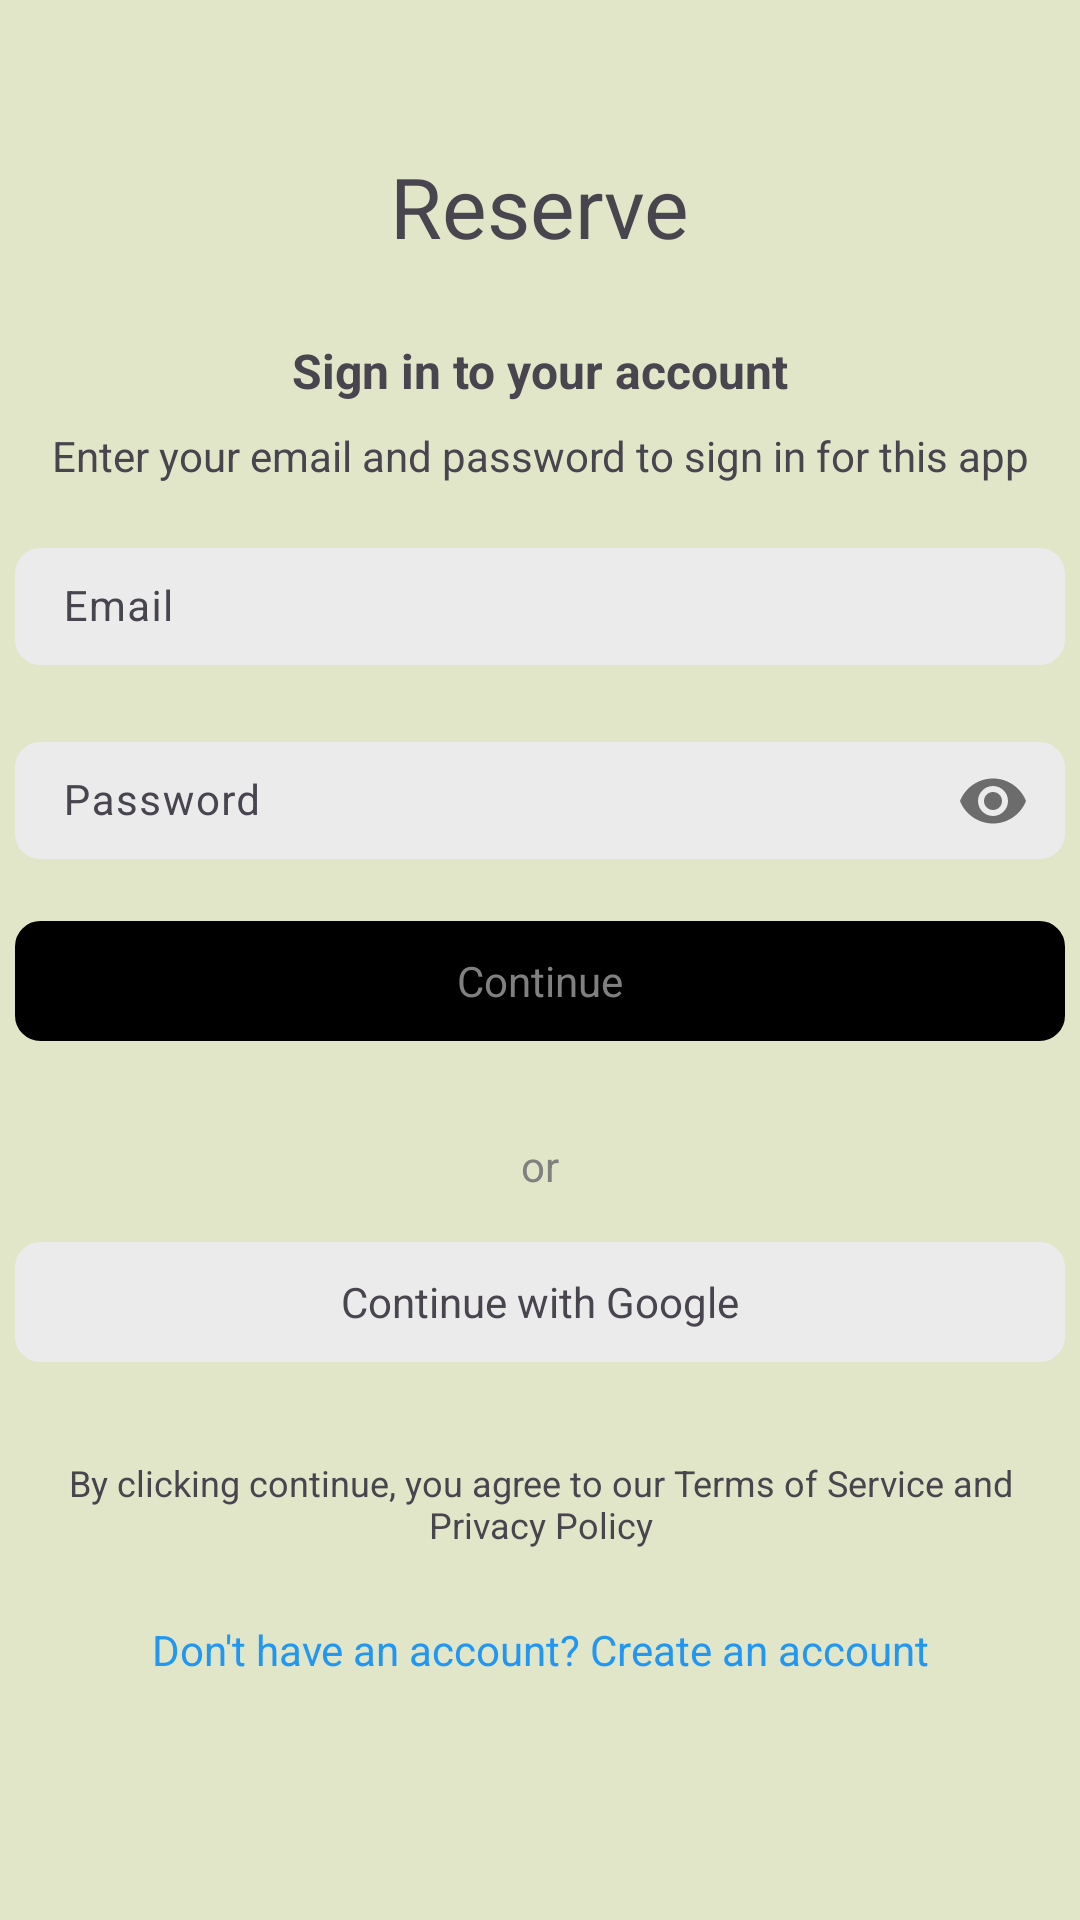

Layout XML and referenced resources for this Android screen:
<!-- AndroidManifest.xml: application theme Theme.ReserveApp -->
<!-- res/layout/activity_login.xml -->
<?xml version="1.0" encoding="utf-8"?>
<androidx.constraintlayout.widget.ConstraintLayout xmlns:android="http://schemas.android.com/apk/res/android"
    xmlns:app="http://schemas.android.com/apk/res-auto"
    xmlns:tools="http://schemas.android.com/tools"
    android:id="@+id/main"
    android:layout_width="match_parent"
    android:layout_height="match_parent"
    tools:context=".LoginActivity"
    android:background="@color/md_primary">

        <TextView
            android:id="@+id/headerTextView"
            android:layout_width="wrap_content"
            android:layout_height="wrap_content"
            android:layout_marginTop="50dp"
            android:text="Reserve"
            android:textSize="28dp"
            app:layout_constraintEnd_toEndOf="parent"
            app:layout_constraintStart_toStartOf="parent"
            app:layout_constraintTop_toTopOf="parent" />

    <androidx.constraintlayout.widget.ConstraintLayout
        android:id="@+id/innerLayout"
        android:layout_width="match_parent"
        android:layout_height="wrap_content"
        app:layout_constraintTop_toTopOf="parent"
        app:layout_constraintBottom_toBottomOf="parent"
        app:layout_constraintStart_toStartOf="parent"
        app:layout_constraintEnd_toEndOf="parent"
        app:layout_constraintVertical_bias="0.5">

        <TextView
            android:id="@+id/header2TextView"
            android:layout_width="wrap_content"
            android:layout_height="wrap_content"
            android:layout_marginTop="32dp"
            android:text="Sign in to your account"
            android:textStyle="bold"
            android:textSize="16dp"
            app:layout_constraintEnd_toEndOf="parent"
            app:layout_constraintStart_toStartOf="parent"
            app:layout_constraintTop_toTopOf="parent" />

        <TextView
            android:id="@+id/textTextView1"
            android:layout_width="wrap_content"
            android:layout_height="wrap_content"
            android:layout_marginTop="8dp"
            android:textSize="14dp"
            android:text="Enter your email and password to sign in for this app"
            app:layout_constraintEnd_toEndOf="parent"
            app:layout_constraintStart_toStartOf="parent"
            app:layout_constraintTop_toBottomOf="@+id/header2TextView" />

        <TextView
            android:id="@+id/errorMessageTextView"
            android:layout_width="0dp"
            android:layout_height="wrap_content"
            android:layout_marginTop="8dp"
            android:textSize="14dp"
            android:textColor="@color/md_error"
            android:textAlignment="center"
            android:visibility="gone"
            app:layout_constraintEnd_toEndOf="parent"
            app:layout_constraintStart_toStartOf="parent"
            app:layout_constraintTop_toBottomOf="@+id/textTextView1" />

        <com.google.android.material.textfield.TextInputLayout
            android:id="@+id/emailInputLayout"
            android:layout_width="350dp"
            android:layout_height="wrap_content"
            android:layout_marginTop="16dp"
            android:hint="Email"
            app:layout_constraintEnd_toEndOf="parent"
            app:layout_constraintStart_toStartOf="parent"
            app:layout_constraintTop_toBottomOf="@+id/errorMessageTextView">

            <com.google.android.material.textfield.TextInputEditText
                android:id="@+id/editTextTextEmailAddress"
                android:layout_width="match_parent"
                android:layout_height="wrap_content"
                android:inputType="textEmailAddress"
                android:textSize="14dp"
                android:padding="10dp"
                android:background="@drawable/rounded_square"
                android:backgroundTint="#ebebeb" />
        </com.google.android.material.textfield.TextInputLayout>

        <com.google.android.material.textfield.TextInputLayout
            android:id="@+id/passwordInputLayout"
            android:layout_width="350dp"
            android:layout_height="wrap_content"
            android:layout_marginTop="16dp"
            android:hint="Password"
            app:passwordToggleEnabled="true"
            app:layout_constraintEnd_toEndOf="parent"
            app:layout_constraintStart_toStartOf="parent"
            app:layout_constraintTop_toBottomOf="@+id/emailInputLayout">

            <com.google.android.material.textfield.TextInputEditText
                android:id="@+id/editTextTextPassword"
                android:layout_width="match_parent"
                android:layout_height="wrap_content"
                android:inputType="textPassword"
                android:textSize="14dp"
                android:padding="10dp"
                android:background="@drawable/rounded_square"
                android:backgroundTint="#ebebeb" />
        </com.google.android.material.textfield.TextInputLayout>

        <TextView
            android:id="@+id/buttonSignIn"
            android:layout_width="350dp"
            android:layout_height="40dp"
            android:layout_marginTop="16dp"
            android:gravity="center"
            android:background="@drawable/rounded_square"
            android:backgroundTint="@color/black"
            android:textColor="#808080"
            android:text="Continue"
            android:textSize="14dp"
            android:clickable="true"
            android:focusable="true"
            android:foreground="?attr/selectableItemBackground"
            app:layout_constraintEnd_toEndOf="parent"
            app:layout_constraintStart_toStartOf="parent"
            app:layout_constraintTop_toBottomOf="@+id/passwordInputLayout" />

        <TextView
            android:id="@+id/textTextView2"
            android:layout_width="wrap_content"
            android:layout_height="wrap_content"
            android:layout_marginTop="32dp"
            android:text="or"
            android:textColor="#808080"
            android:textSize="14dp"
            app:layout_constraintEnd_toEndOf="parent"
            app:layout_constraintStart_toStartOf="parent"
            app:layout_constraintTop_toBottomOf="@+id/buttonSignIn" />

        <TextView
            android:id="@+id/buttonGoogle"
            android:layout_width="350dp"
            android:layout_height="40dp"
            android:layout_marginTop="16dp"
            android:background="@drawable/rounded_square"
            android:backgroundTint="@color/md_button"
            android:gravity="center"
            android:text="Continue with Google"
            android:textSize="14dp"
            android:clickable="true"
            android:focusable="true"
            android:foreground="?attr/selectableItemBackground"
            app:layout_constraintEnd_toEndOf="parent"
            app:layout_constraintStart_toStartOf="parent"
            app:layout_constraintTop_toBottomOf="@+id/textTextView2" />

        <TextView
            android:id="@+id/footerTextView"
            android:layout_width="350dp"
            android:layout_height="wrap_content"
            android:layout_marginStart="16dp"
            android:layout_marginTop="32dp"
            android:layout_marginEnd="16dp"
            android:textSize="12dp"
            android:text="By clicking continue, you agree to our Terms of Service and Privacy Policy"
            android:textAlignment="center"
            app:layout_constraintEnd_toEndOf="parent"
            app:layout_constraintStart_toStartOf="parent"
            app:layout_constraintTop_toBottomOf="@+id/buttonGoogle" />

        <TextView
            android:id="@+id/createAccountTextView"
            android:layout_width="wrap_content"
            android:layout_height="wrap_content"
            android:layout_marginTop="24dp"
            android:text="Don't have an account? Create an account"
            android:textSize="14dp"
            android:clickable="true"
            android:focusable="true"
            android:foreground="?attr/selectableItemBackground"
            android:textColor="#2196F3"
            android:textAlignment="center"
            app:layout_constraintEnd_toEndOf="parent"
            app:layout_constraintStart_toStartOf="parent"
            app:layout_constraintTop_toBottomOf="@+id/footerTextView" />
    </androidx.constraintlayout.widget.ConstraintLayout>
</androidx.constraintlayout.widget.ConstraintLayout>
<!-- resources referenced by this layout -->
<resources>
  <color name="black">#FF000000</color>
  <color name="md_button">#ebebeb</color>
  <color name="md_error">#FF0000</color>
  <color name="md_primary">#e1e6c8</color>
  <!-- drawable rounded_square (drawable) -->
  <shape xmlns:android="http://schemas.android.com/apk/res/android">
      <solid android:color="@color/md_button"/>
      <corners android:radius="8dp"/>
      <stroke android:color="#000000" android:width="1dp"/>
  </shape>
  <style name="Theme.ReserveApp" parent="Base.Theme.ReserveApp" />
  <style name="Base.Theme.ReserveApp" parent="Theme.Material3.DayNight.NoActionBar">
          
          
      </style>
</resources>
